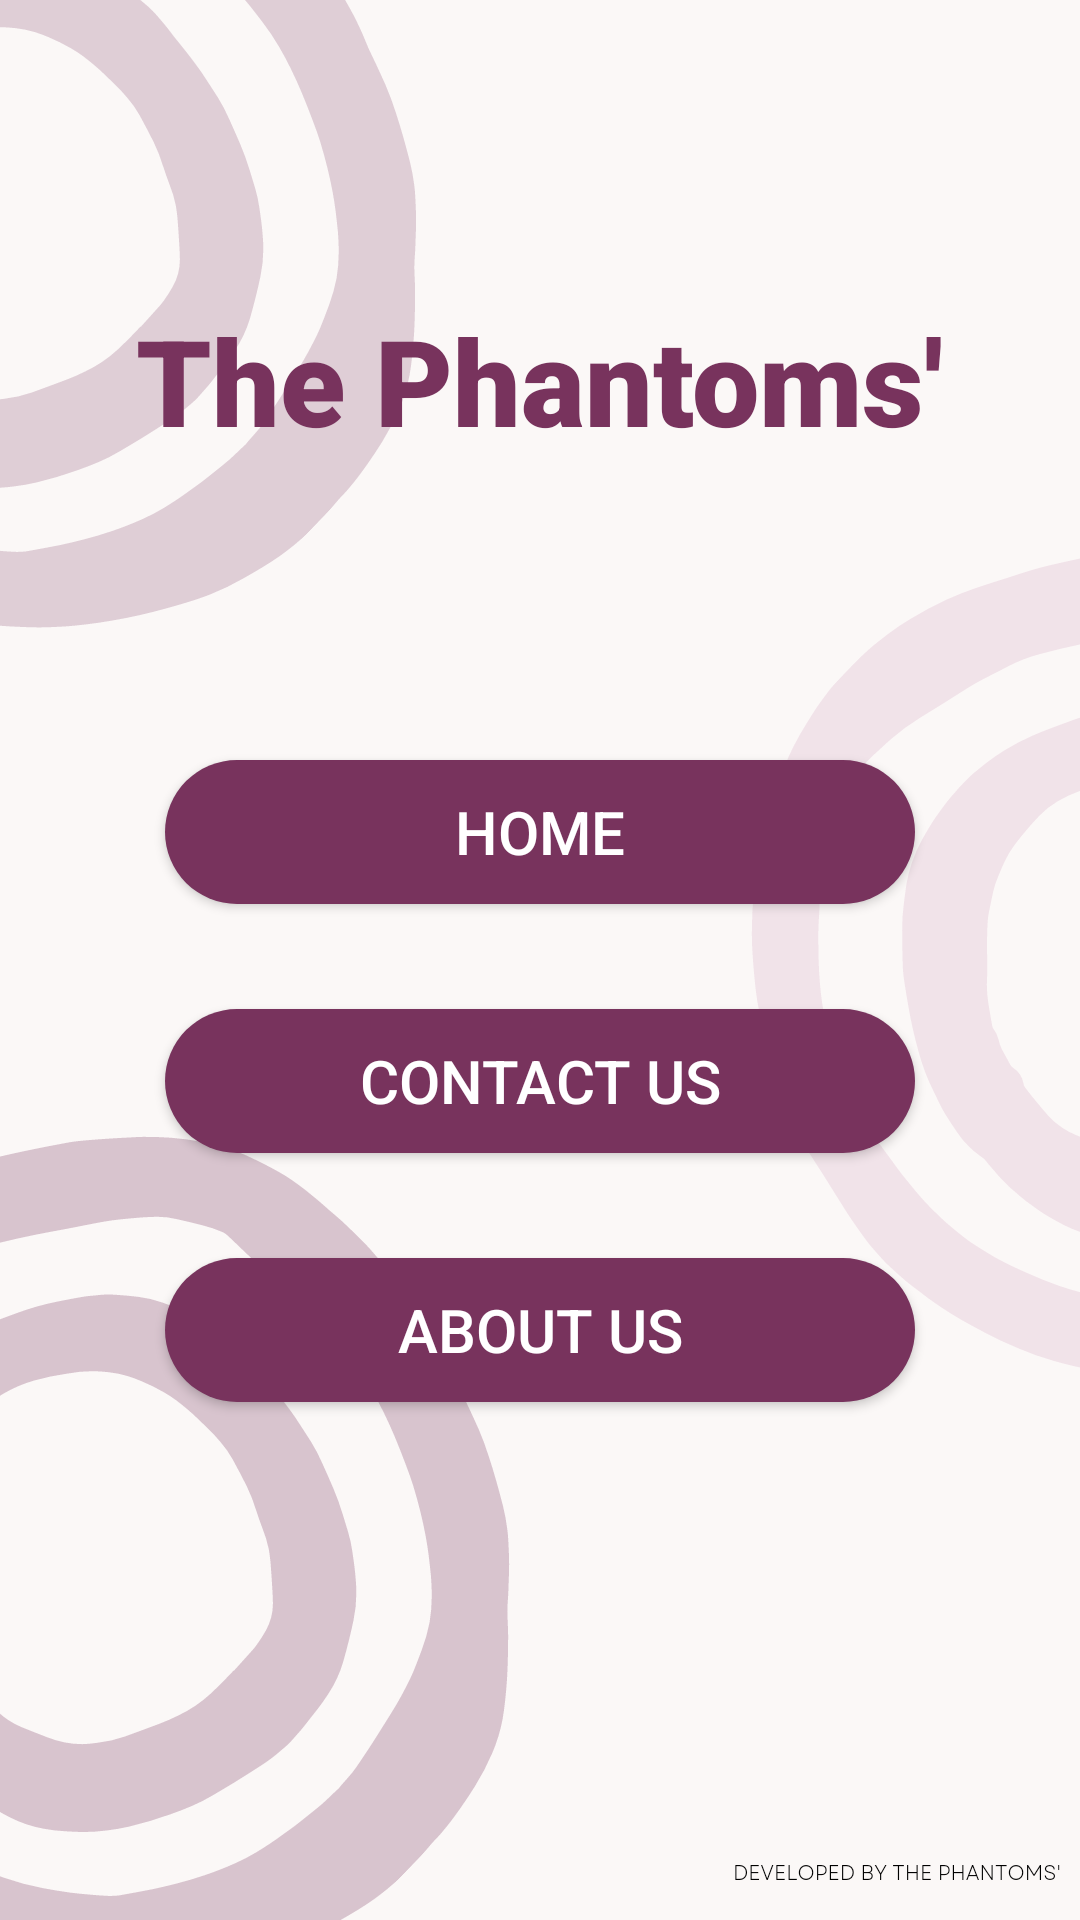

Layout XML and referenced resources for this Android screen:
<!-- AndroidManifest.xml: application theme Theme.AppCompat.Light.NoActionBar -->
<!-- res/layout/activity_menu.xml -->
<?xml version="1.0" encoding="utf-8"?>
<RelativeLayout xmlns:android="http://schemas.android.com/apk/res/android"
    xmlns:app="http://schemas.android.com/apk/res-auto"
    xmlns:tools="http://schemas.android.com/tools"
    android:layout_width="match_parent"
    android:layout_height="match_parent"
    tools:context=".activities.Menu"
    android:background="@drawable/menutemplate">
   <TextView
       android:id="@+id/text_menu"
       android:layout_width="wrap_content"
       android:layout_height="wrap_content"
       android:layout_marginTop="100dp"
       android:text="The Phantoms'"
       android:textSize="40sp"
       android:fontFamily="sans-serif-black"
       android:textColor="@color/btnprimary"
       android:layout_centerHorizontal="true"/>
    <Button
        android:id="@+id/home_btn"
        android:layout_width="250dp"
        android:layout_height="wrap_content"
        android:text="Home"
        android:layout_below="@+id/text_menu"
        android:textColor="@color/white"
        android:textSize="20sp"
        android:layout_marginTop="100dp"
        android:layout_centerHorizontal="true"
        android:background="@drawable/btnprimary"
        />
    <Button
        android:id="@+id/contact_btn"
        android:layout_width="250dp"
        android:layout_height="wrap_content"
        android:layout_below="@+id/home_btn"
        android:text="Contact Us"
        android:textColor="@color/white"
        android:textSize="20sp"
        android:layout_marginTop="35dp"
        android:layout_centerHorizontal="true"
        android:background="@drawable/btnprimary"
        /><Button
    android:id="@+id/about_btn"
    android:layout_width="250dp"
    android:layout_height="wrap_content"
    android:layout_below="@+id/contact_btn"
    android:text="About Us"
    android:textColor="@color/white"
    android:textSize="20sp"
    android:layout_marginTop="35dp"
    android:layout_centerHorizontal="true"
    android:background="@drawable/btnprimary"
    />

</RelativeLayout>
<!-- resources referenced by this layout -->
<resources>
  <color name="btnprimary">#78335D</color>
  <color name="white">#FFFFFFFF</color>
  <!-- drawable btnprimary (drawable) -->
  <?xml version="1.0" encoding="utf-8"?>
  <shape xmlns:android="http://schemas.android.com/apk/res/android">
        <corners android:radius="60dp"/>
      <solid android:color="@color/btnprimary"/>
  </shape>
  <!-- drawable menutemplate: png bitmap (drawable-v24, 61169 bytes) -->
</resources>
